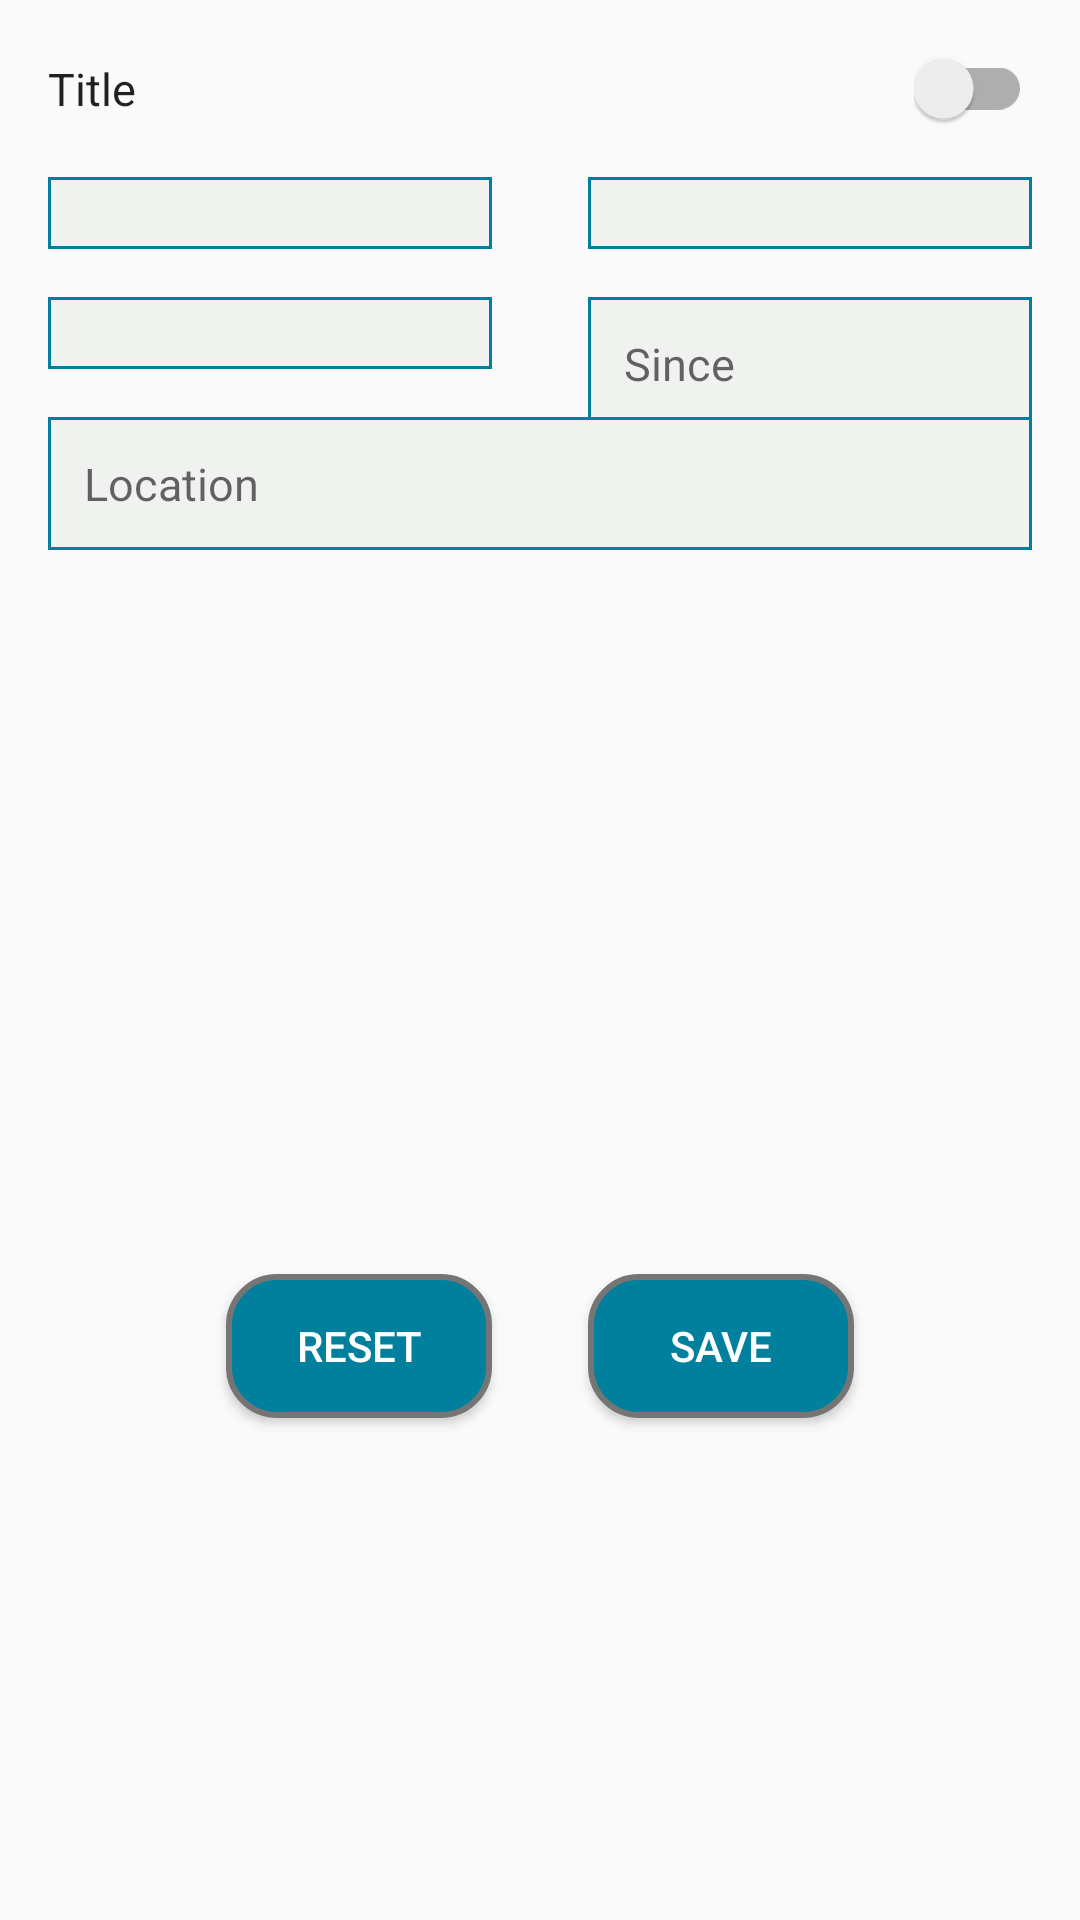

Reconstruct the res/layout file that produces this screen, plus the resources it refers to.
<!-- AndroidManifest.xml: application theme AppTheme -->
<!-- res/layout/preference_fragment.xml -->
<?xml version="1.0" encoding="utf-8"?>
<android.support.constraint.ConstraintLayout xmlns:android="http://schemas.android.com/apk/res/android"
    xmlns:app="http://schemas.android.com/apk/res-auto"
    xmlns:tools="http://schemas.android.com/tools"
    android:layout_width="match_parent"
    android:layout_height="match_parent">


    <include
        android:id="@+id/item_pref_switch"
        layout="@layout/item_switch"
        android:layout_width="match_parent"
        android:layout_height="wrap_content"
        android:layout_margin="@dimen/material_margin"
        app:layout_constraintEnd_toEndOf="parent"
        app:layout_constraintStart_toStartOf="parent"
        app:layout_constraintTop_toTopOf="parent" />

    <Spinner
        android:id="@+id/pref_category"
        style="@style/EditTextPreferences"
        app:layout_constraintEnd_toStartOf="@+id/guideline"
        app:layout_constraintStart_toStartOf="parent"
        app:layout_constraintTop_toBottomOf="@+id/item_pref_switch"
        tools:text="@string/app_name" />

    <Spinner
        android:id="@+id/pref_freshnes"
        style="@style/EditTextPreferences"
        app:layout_constraintEnd_toStartOf="@+id/guideline"
        app:layout_constraintStart_toStartOf="parent"
        app:layout_constraintTop_toBottomOf="@+id/pref_category"
        tools:text="@string/app_name" />

    <Spinner
        android:id="@+id/pref_language"
        style="@style/EditTextPreferences"
        app:layout_constraintEnd_toEndOf="parent"
        app:layout_constraintStart_toStartOf="@+id/guideline"
        app:layout_constraintTop_toBottomOf="@+id/item_pref_switch"
        tools:text="@string/app_name" />


    <TextView
        android:id="@+id/pref_since"
        android:hint="@string/pref_label_since"
        style="@style/EditTextPreferences"
        app:layout_constraintEnd_toEndOf="parent"
        app:layout_constraintStart_toStartOf="@+id/guideline"
        app:layout_constraintTop_toBottomOf="@+id/pref_language" />

    <TextView
        android:id="@+id/pref_location"
        style="@style/EditTextPreferences"
        android:hint="@string/pref_label_location"
        app:layout_constraintEnd_toEndOf="parent"
        app:layout_constraintStart_toStartOf="parent"
        app:layout_constraintTop_toBottomOf="@+id/pref_freshnes" />

    <FrameLayout
        android:id="@+id/map_container"
        android:layout_width="0dp"
        android:layout_height="0dp"
        android:layout_margin="@dimen/material_margin"
        android:layout_marginStart="8dp"
        android:layout_marginEnd="8dp"
        app:layout_constraintBottom_toTopOf="@id/btn_reset"
        app:layout_constraintDimensionRatio="1:1"
        app:layout_constraintEnd_toStartOf="@+id/guideline3"
        app:layout_constraintStart_toStartOf="@+id/guideline2"
        app:layout_constraintTop_toBottomOf="@+id/pref_location">

    </FrameLayout>

    <Button
        android:id="@+id/btn_reset"
        style="@style/ButtonPreferences"
        android:layout_width="0dp"
        android:layout_height="wrap_content"
        android:layout_margin="@dimen/material_margin"
        android:text="@string/pref_label_reset"
        app:layout_constraintEnd_toStartOf="@+id/guideline"
        app:layout_constraintStart_toStartOf="@+id/guideline2"
        app:layout_constraintTop_toBottomOf="@+id/map_container" />

    <Button
        android:id="@+id/btn_save"
        style="@style/ButtonPreferences"
        android:layout_width="0dp"
        android:layout_height="wrap_content"
        android:layout_margin="@dimen/material_margin"
        android:background="@drawable/button_preferences"
        android:text="@string/pref_label_save"
        app:layout_constraintEnd_toStartOf="@+id/guideline3"
        app:layout_constraintStart_toStartOf="@+id/guideline"
        app:layout_constraintTop_toBottomOf="@+id/map_container" />

    <android.support.constraint.Guideline
        android:id="@+id/guideline"
        android:layout_width="wrap_content"
        android:layout_height="wrap_content"
        android:orientation="vertical"
        app:layout_constraintGuide_percent="0.5" />

    <android.support.constraint.Guideline
        android:id="@+id/guideline2"
        android:layout_width="wrap_content"
        android:layout_height="wrap_content"
        android:orientation="vertical"
        app:layout_constraintGuide_percent="0.165" />

    <android.support.constraint.Guideline
        android:id="@+id/guideline3"
        android:layout_width="wrap_content"
        android:layout_height="wrap_content"
        android:orientation="vertical"
        app:layout_constraintGuide_percent="0.835" />

</android.support.constraint.ConstraintLayout>
<!-- res/layout/item_switch.xml (included above) -->
<?xml version="1.0" encoding="utf-8"?>
<LinearLayout xmlns:android="http://schemas.android.com/apk/res/android"
    xmlns:tools="http://schemas.android.com/tools"
    android:id="@+id/item_switch"
    android:layout_width="match_parent"
    android:layout_height="wrap_content"
    xmlns:app="http://schemas.android.com/apk/res-auto"
    android:background="?android:attr/selectableItemBackground"
    android:gravity="center_vertical"
    >

    <RelativeLayout
        android:layout_width="0dp"
        android:layout_height="wrap_content"
        android:layout_weight="1">

        <TextView
            android:id="@+id/tv_pref_switch"
            android:layout_width="wrap_content"
            android:layout_height="wrap_content"
            android:singleLine="true"
            android:textAppearance="?android:attr/textAppearanceListItem"
            android:textSize="@dimen/text_size_h4"
            tools:text="Title" />

    </RelativeLayout>

    <android.support.v7.widget.SwitchCompat
        android:id="@+id/pref_switch"
        android:layout_width="wrap_content"
        android:layout_height="wrap_content"
        android:background="@null"
        android:clickable="true"
        android:focusable="false"
        >

    </android.support.v7.widget.SwitchCompat>

</LinearLayout>
<!-- resources referenced by this layout -->
<resources>
  <dimen name="material_margin">16dp</dimen>
  <dimen name="text_size_h4">15sp</dimen>
  <!-- drawable button_preferences (drawable) -->
  <?xml version="1.0" encoding="utf-8"?>
  <shape xmlns:android="http://schemas.android.com/apk/res/android">
      <corners android:radius="@dimen/material_margin"/>
      <solid android:color="@color/colorPrimary"/>
      <stroke
          android:color="@color/colorSecondaryText"
          android:width="2dp" />
  </shape>
  <string name="app_name" translatable="false">Bing News</string>
  <string name="pref_label_location">Location</string>
  <string name="pref_label_reset">Reset</string>
  <string name="pref_label_save">Save</string>
  <string name="pref_label_since">Since</string>
  <style name="ButtonPreferences" parent="Base.TextAppearance.AppCompat.Button">
          <item name="android:background">@drawable/button_preferences</item>
          <item name="android:textColor">@color/colorAccent</item>
      </style>
  <style name="EditTextPreferences">
          <item name="android:background">@drawable/edit_text_preferences</item>
          <item name="android:layout_width">0dp</item>
          <item name="android:layout_height">wrap_content</item>
          <item name="android:layout_margin">@dimen/material_margin</item>
          <item name="android:padding">@dimen/material_default_padding</item>
          <item name="android:textSize">@dimen/text_size_h4</item>
      </style>
  <style name="AppTheme" parent="Theme.AppCompat.Light.NoActionBar">
          
          <item name="colorPrimary">@color/colorPrimary</item>
          <item name="colorPrimaryDark">@color/colorPrimaryDark</item>
          <item name="colorAccent">@color/colorPrimary</item>
          <item name="searchViewStyle">@style/SearchView</item>
      </style>
  <color name="colorPrimary">#00809d</color>
  <color name="colorSecondaryText">#757575</color>
  <color name="colorAccent">#FFFFFF</color>
  <!-- drawable edit_text_preferences (drawable) -->
  <?xml version="1.0" encoding="utf-8"?>
  <layer-list xmlns:android="http://schemas.android.com/apk/res/android">
  
      <item>
          <shape>
              <solid android:color="@color/colorBackground"/>
              <stroke
                  android:color="@color/colorPrimary"
                  android:width="1dp"
                  />
          </shape>
      </item>
  
  </layer-list>
  <dimen name="material_default_padding">12dp</dimen>
  <color name="colorPrimaryDark">#00574B</color>
  <style name="SearchView" parent="Widget.AppCompat.SearchView">
          <item name="queryBackground">@drawable/edit_text_search</item>
          <item name="colorControlNormal">@color/colorDivider</item>
          <item name="colorControlActivated">@color/colorAccent</item>
          <item name="colorControlHighlight">@color/colorDivider</item>
      </style>
  <color name="colorBackground">#eff2ef</color>
  <!-- drawable edit_text_search (drawable) -->
  <?xml version="1.0" encoding="utf-8"?>
  <layer-list xmlns:android="http://schemas.android.com/apk/res/android">
  
      <item>
          <shape>
              <corners android:radius="@dimen/material_button_heigh"/>
              <solid android:color="@color/colorBackground"/>
              <stroke
                  android:color="@color/colorSecondaryText"
                  android:width="1dp"
                  />
          </shape>
      </item>
  
  </layer-list>
  <color name="colorDivider">#BDBDBD</color>
  <dimen name="material_button_heigh">36dp</dimen>
</resources>
